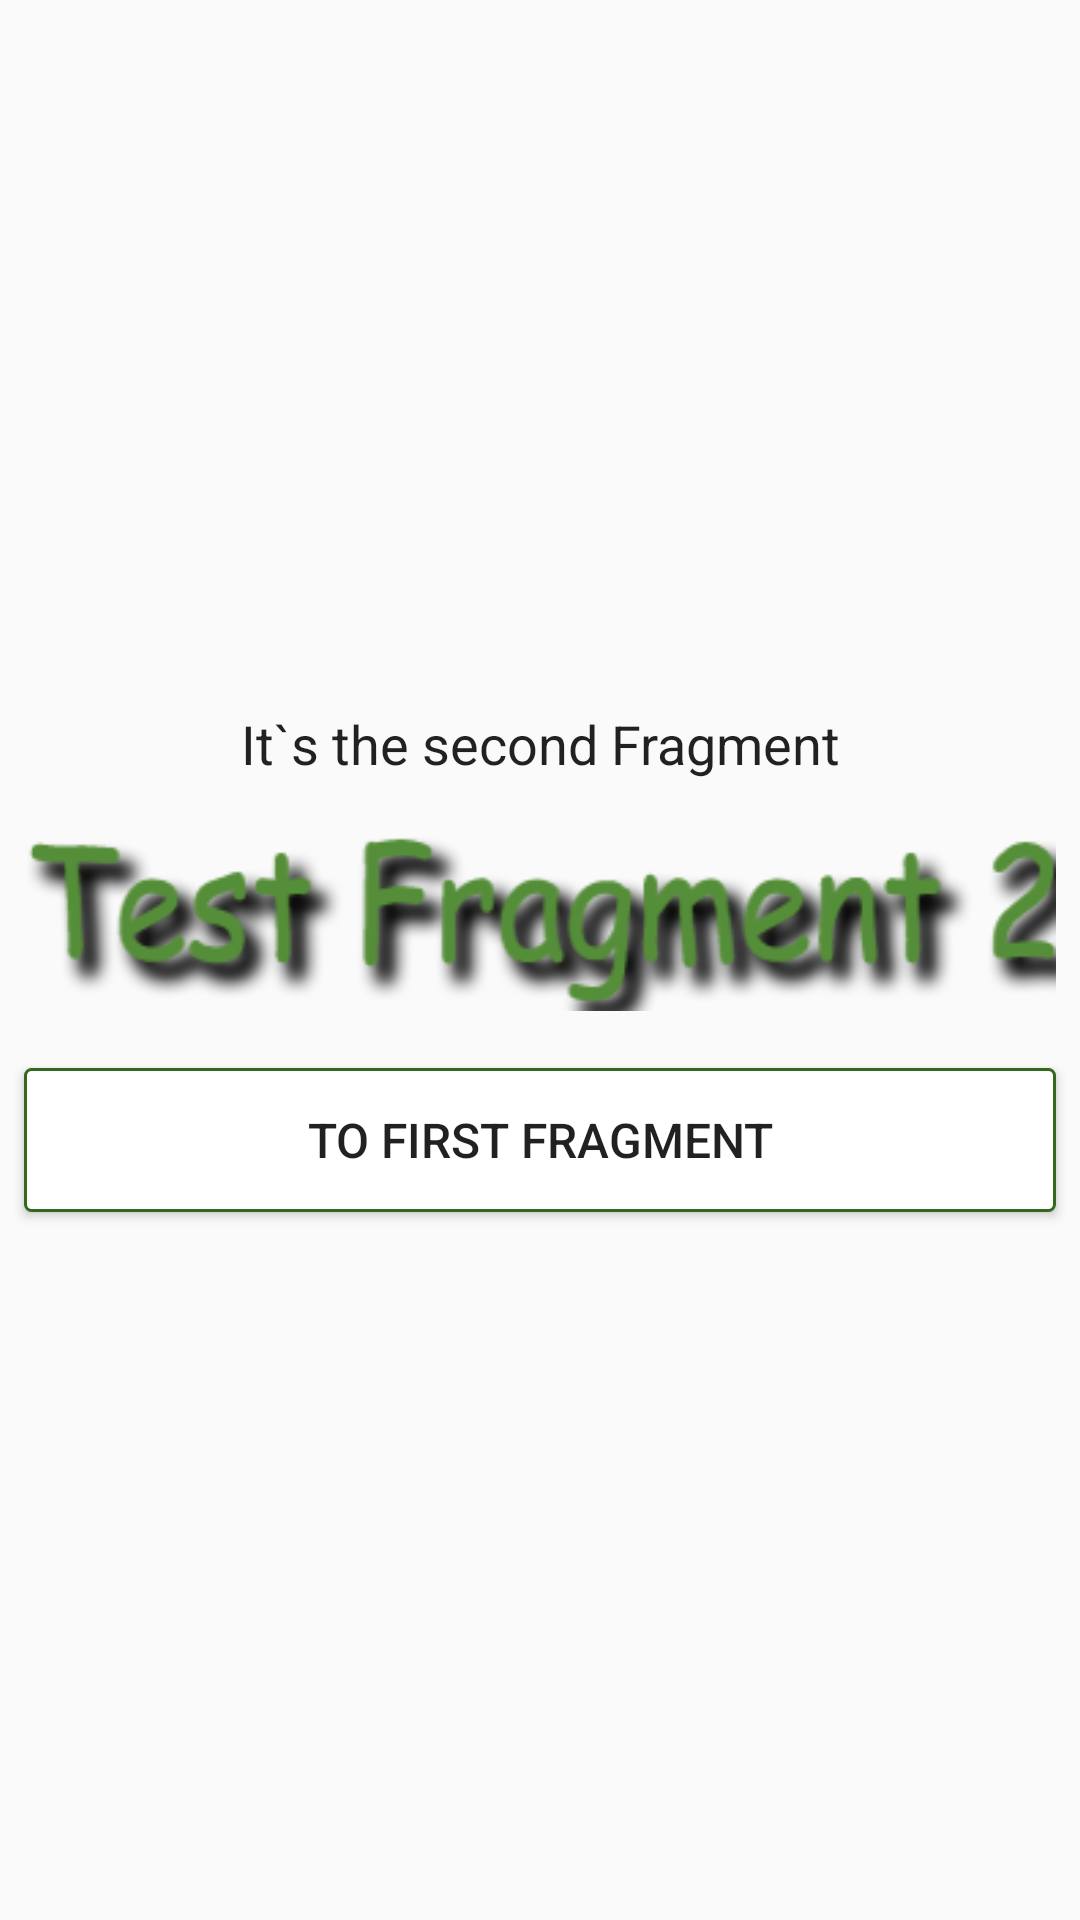

Android layout source for this screen:
<!-- AndroidManifest.xml: application theme AppTheme -->
<!-- res/layout/test_fragment_second.xml -->
<?xml version="1.0" encoding="utf-8"?>
<LinearLayout xmlns:android="http://schemas.android.com/apk/res/android"
    xmlns:tools="http://schemas.android.com/tools"
    android:layout_width="match_parent"
    android:layout_height="match_parent"
    android:gravity="center"
    android:orientation="vertical"
    tools:context=".TestFragmentSecond">

    <TextView
        style="@style/text_view_main"
        android:layout_width="wrap_content"
        android:layout_height="wrap_content"
        android:layout_margin="8dp"
        android:gravity="center_horizontal"
        android:text="@string/it_s_the_second_fragment" />

    <ImageView
        android:layout_width="wrap_content"
        android:layout_height="wrap_content"
        android:layout_margin="8dp"
        android:src="@drawable/test_fragment_2" />

    <Button
        android:id="@+id/to_first_fragment_btn"
        style="@style/btn_white_style"
        android:layout_width="match_parent"
        android:layout_height="wrap_content"
        android:layout_margin="8dp"
        android:text="@string/to_first_fragment" />
</LinearLayout>
<!-- resources referenced by this layout -->
<resources>
  <!-- drawable test_fragment_2: png bitmap (drawable, 24919 bytes) -->
  <string name="it_s_the_second_fragment">It`s the second Fragment</string>
  <string name="to_first_fragment">to first fragment</string>
  <style name="btn_white_style" parent="Base.Widget.AppCompat.Button">
          <item name="android:background">@drawable/selector_white_btn</item>
          <item name="android:textSize">16sp</item>
          <item name="android:layout_marginLeft">40dp</item>
          <item name="android:layout_marginRight">40dp</item>
      </style>
  <style name="text_view_main" parent="TextAppearance.AppCompat">
          <item name="android:textSize">18sp</item>
          <item name="android:layout_margin">8dp</item>
          <item name="android:layout_gravity">center_horizontal</item>
  
      </style>
  <style name="AppTheme" parent="Theme.AppCompat.Light.NoActionBar">
          <item name="colorPrimary">@color/colorPrimary</item>
          <item name="colorPrimaryDark">@color/colorPrimaryDark</item>
          <item name="colorAccent">@color/colorAccent</item>
      </style>
  <!-- drawable selector_white_btn (drawable) -->
  <?xml version="1.0" encoding="utf-8"?>
  <selector xmlns:android="http://schemas.android.com/apk/res/android">
      <item android:drawable="@drawable/white_btn_pressed" android:state_pressed="true" />
      <item android:drawable="@drawable/white_btn_enabled" android:state_enabled="true" android:state_focused="true" />
      <item android:drawable="@drawable/white_btn_enabled" android:state_enabled="true" />
  </selector>
  <color name="colorPrimary">#3F51B5</color>
  <color name="colorPrimaryDark">#303F9F</color>
  <color name="colorAccent">#FF4081</color>
  <!-- drawable white_btn_pressed (drawable) -->
  <?xml version="1.0" encoding="utf-8"?>
  <shape xmlns:android="http://schemas.android.com/apk/res/android"
      android:shape="rectangle">
      <corners android:radius="2dp" />
      <stroke
          android:width="1dp"
          android:color="@color/green" />
      <solid android:color="@color/pale_green" />
  </shape>
  <!-- drawable white_btn_enabled (drawable) -->
  <?xml version="1.0" encoding="utf-8"?>
  <shape xmlns:android="http://schemas.android.com/apk/res/android"
      android:shape="rectangle">
      <corners android:radius="2dp" />
      <stroke
          android:width="1dp"
          android:color="@color/green" />
      <solid android:color="@color/white" />
  </shape>
  <color name="green">#33691e</color>
  <color name="pale_green">#64dd17</color>
  <color name="white">#ffffff</color>
</resources>
